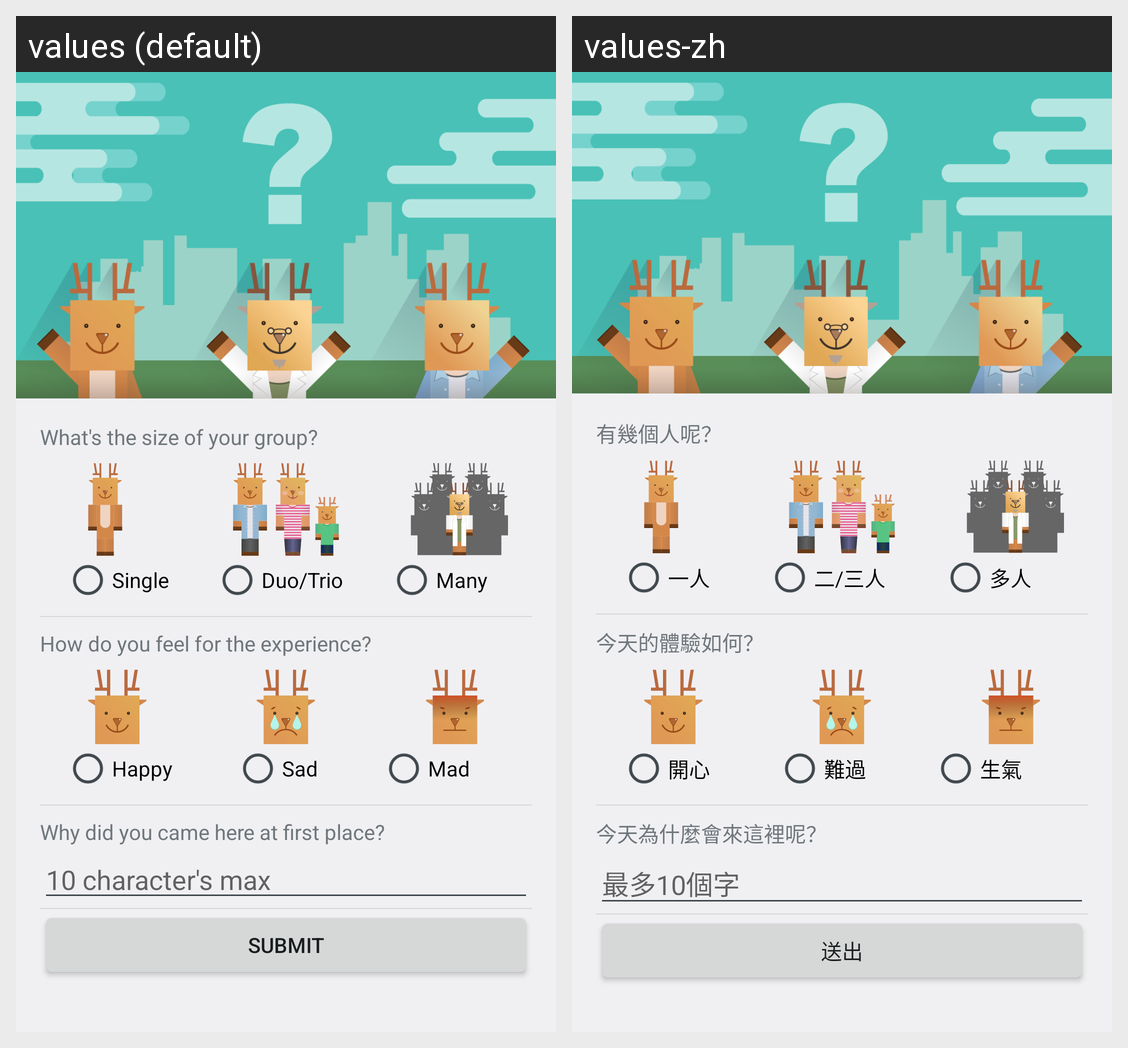

Strings drawn on this Android screen and how each of the app's shown locales translates them:
Android screen res/layout/fragment_survey_dialog.xml rendered under 2 locales, left to right: values (default), values-zh. Device: Nexus 5 (rendered at 1080×1920; each locale shown at half size, 540×960, under a caption strip naming it); theme AppTheme.
Strings drawn on this screen, with the default value and each locale's value (text and hints the layout hard-codes, and strings that could not be matched under every locale, appear in the picture but are not listed):

survey_person
  values: What's the size of your group?
  values-zh: 有幾個人呢？

survey_person_1
  values: Single
  values-zh: 一人

survey_person_2
  values: Duo/Trio
  values-zh: 二/三人

survey_person_3
  values: Many
  values-zh: 多人

survey_feeling
  values: How do you feel for the experience?
  values-zh: 今天的體驗如何？

survey_happy
  values: Happy
  values-zh: 開心

survey_sad
  values: Sad
  values-zh: 難過

survey_mad
  values: Mad
  values-zh: 生氣

survey_why
  values: Why did you came here at first place?
  values-zh: 今天為什麼會來這裡呢？

survey_limit
  values: 10 character's max
  values-zh: 最多10個字

survey_submit
  values: Submit
  values-zh: 送出
